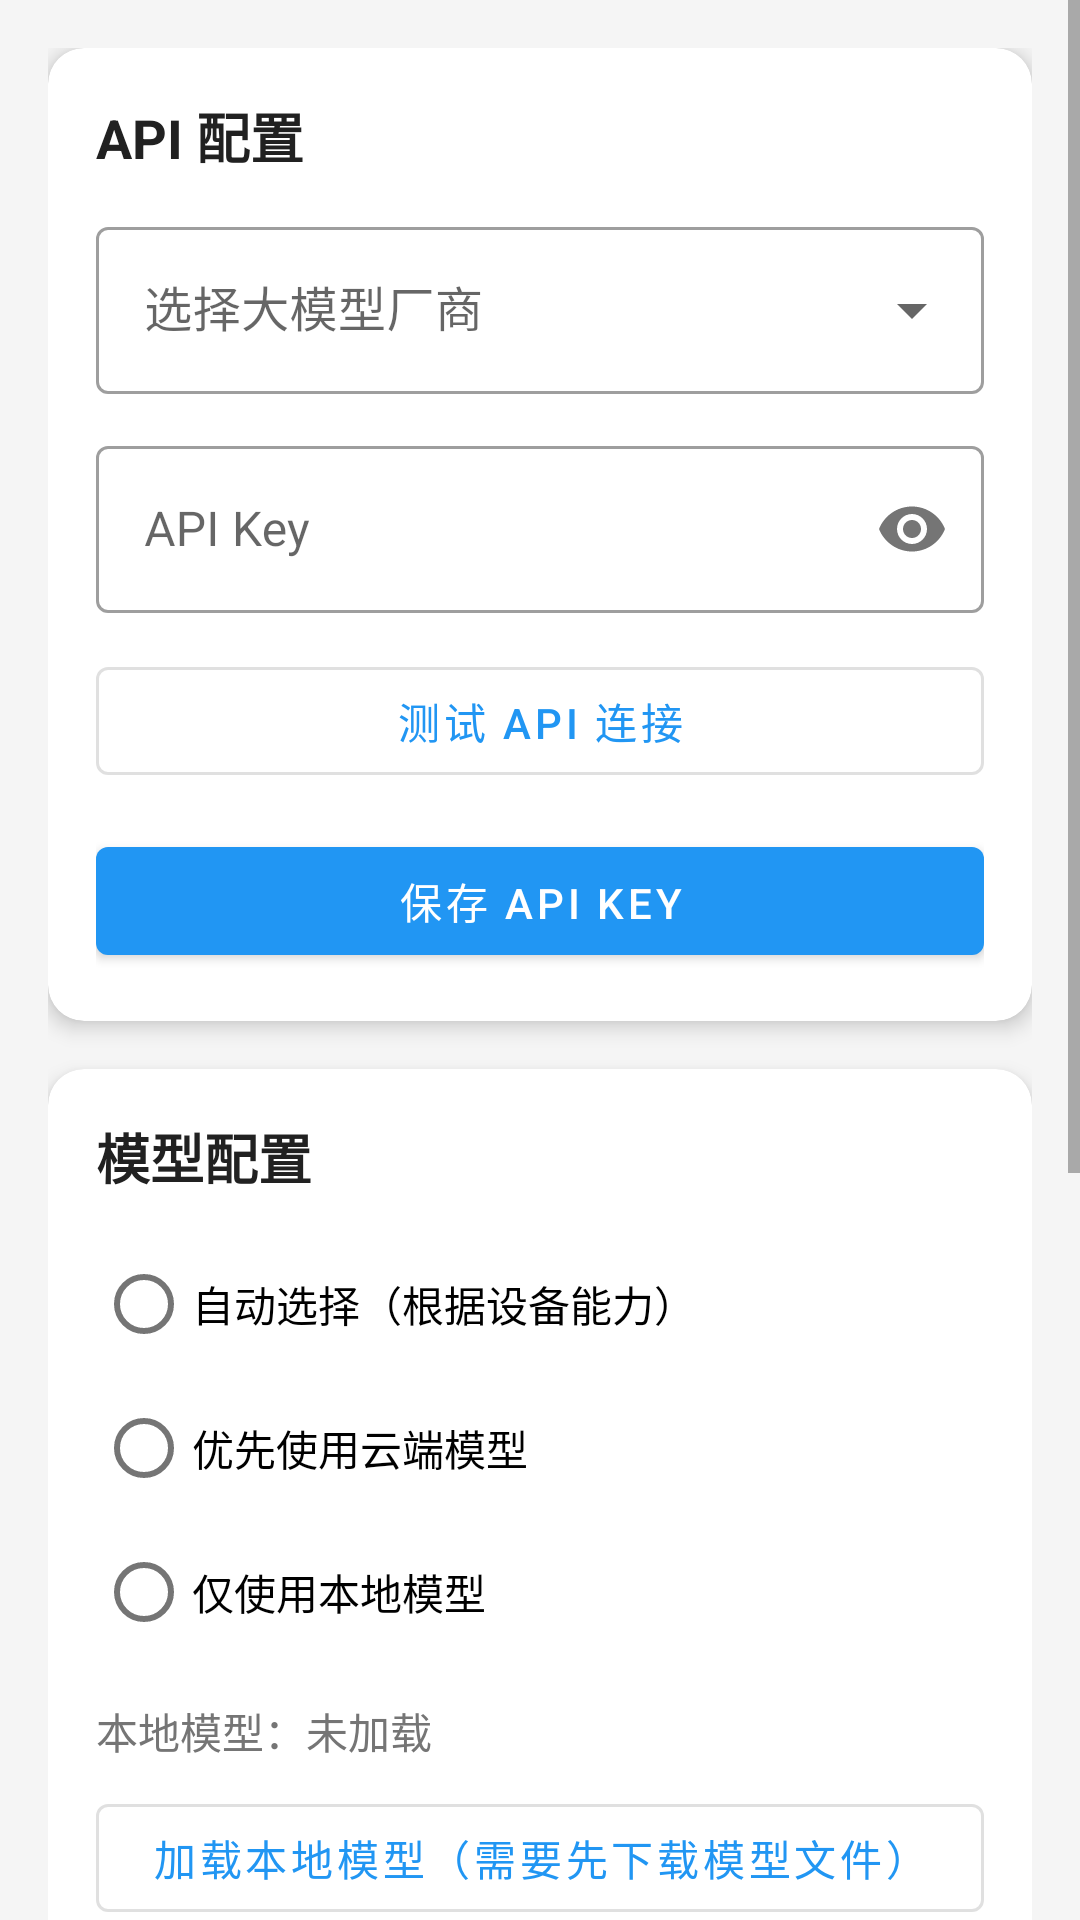

Android layout source for this screen:
<!-- AndroidManifest.xml: activity theme Theme.AndroidAgent -->
<!-- res/layout/activity_settings.xml -->
<?xml version="1.0" encoding="utf-8"?>
<ScrollView xmlns:android="http://schemas.android.com/apk/res/android"
    xmlns:app="http://schemas.android.com/apk/res-auto"
    android:layout_width="match_parent"
    android:layout_height="match_parent"
    android:background="@color/background">

    <LinearLayout
        android:layout_width="match_parent"
        android:layout_height="wrap_content"
        android:orientation="vertical"
        android:padding="16dp">

        
        <com.google.android.material.card.MaterialCardView
            android:layout_width="match_parent"
            android:layout_height="wrap_content"
            android:layout_marginBottom="16dp"
            app:cardCornerRadius="12dp"
            app:cardElevation="4dp">

            <LinearLayout
                android:layout_width="match_parent"
                android:layout_height="wrap_content"
                android:orientation="vertical"
                android:padding="16dp">

                <TextView
                    android:layout_width="wrap_content"
                    android:layout_height="wrap_content"
                    android:text="@string/api_config_title"
                    android:textSize="18sp"
                    android:textStyle="bold"
                    android:textColor="@color/primary_text" />

                
                <com.google.android.material.textfield.TextInputLayout
                    android:layout_width="match_parent"
                    android:layout_height="wrap_content"
                    android:layout_marginTop="12dp"
                    android:hint="选择大模型厂商"
                    style="@style/Widget.MaterialComponents.TextInputLayout.OutlinedBox.ExposedDropdownMenu">

                    <AutoCompleteTextView
                        android:id="@+id/vendorSpinner"
                        android:layout_width="match_parent"
                        android:layout_height="wrap_content"
                        android:inputType="none" />

                </com.google.android.material.textfield.TextInputLayout>

                
                <com.google.android.material.textfield.TextInputLayout
                    android:layout_width="match_parent"
                    android:layout_height="wrap_content"
                    android:layout_marginTop="12dp"
                    android:hint="API Key"
                    app:passwordToggleEnabled="true"
                    style="@style/Widget.MaterialComponents.TextInputLayout.OutlinedBox">

                    <com.google.android.material.textfield.TextInputEditText
                        android:id="@+id/apiKeyInput"
                        android:layout_width="match_parent"
                        android:layout_height="wrap_content"
                        android:inputType="textPassword" />

                </com.google.android.material.textfield.TextInputLayout>

                
                <com.google.android.material.textfield.TextInputLayout
                    android:id="@+id/modelSpinnerLayout"
                    android:layout_width="match_parent"
                    android:layout_height="wrap_content"
                    android:layout_marginTop="12dp"
                    android:hint="选择模型"
                    style="@style/Widget.MaterialComponents.TextInputLayout.OutlinedBox.ExposedDropdownMenu"
                    android:visibility="gone">

                    <AutoCompleteTextView
                        android:id="@+id/modelSpinner"
                        android:layout_width="match_parent"
                        android:layout_height="wrap_content"
                        android:inputType="none" />

                </com.google.android.material.textfield.TextInputLayout>

                
                <com.google.android.material.button.MaterialButton
                    android:id="@+id/testApiButton"
                    android:layout_width="match_parent"
                    android:layout_height="wrap_content"
                    android:layout_marginTop="12dp"
                    android:text="测试 API 连接"
                    style="@style/Widget.MaterialComponents.Button.OutlinedButton" />

                
                <TextView
                    android:id="@+id/apiTestStatus"
                    android:layout_width="match_parent"
                    android:layout_height="wrap_content"
                    android:layout_marginTop="8dp"
                    android:text=""
                    android:textColor="@color/secondary_text"
                    android:textSize="12sp"
                    android:visibility="gone" />

                
                <com.google.android.material.button.MaterialButton
                    android:id="@+id/saveApiKeyButton"
                    android:layout_width="match_parent"
                    android:layout_height="wrap_content"
                    android:layout_marginTop="12dp"
                    android:text="保存 API Key" />

            </LinearLayout>

        </com.google.android.material.card.MaterialCardView>

        
        <com.google.android.material.card.MaterialCardView
            android:layout_width="match_parent"
            android:layout_height="wrap_content"
            android:layout_marginBottom="16dp"
            app:cardCornerRadius="12dp"
            app:cardElevation="4dp">

            <LinearLayout
                android:layout_width="match_parent"
                android:layout_height="wrap_content"
                android:orientation="vertical"
                android:padding="16dp">

                <TextView
                    android:layout_width="wrap_content"
                    android:layout_height="wrap_content"
                    android:text="@string/model_config_title"
                    android:textSize="18sp"
                    android:textStyle="bold"
                    android:textColor="@color/primary_text" />

                
                <RadioGroup
                    android:id="@+id/modelSelectionGroup"
                    android:layout_width="match_parent"
                    android:layout_height="wrap_content"
                    android:layout_marginTop="12dp">

                    <RadioButton
                        android:id="@+id/autoModelRadio"
                        android:layout_width="match_parent"
                        android:layout_height="wrap_content"
                        android:text="自动选择（根据设备能力）" />

                    <RadioButton
                        android:id="@+id/cloudFirstRadio"
                        android:layout_width="match_parent"
                        android:layout_height="wrap_content"
                        android:text="优先使用云端模型" />

                    <RadioButton
                        android:id="@+id/localOnlyRadio"
                        android:layout_width="match_parent"
                        android:layout_height="wrap_content"
                        android:text="仅使用本地模型" />

                </RadioGroup>

                
                <TextView
                    android:id="@+id/localModelStatus"
                    android:layout_width="match_parent"
                    android:layout_height="wrap_content"
                    android:layout_marginTop="12dp"
                    android:text="本地模型：未加载"
                    android:textColor="@color/secondary_text" />

                
                <com.google.android.material.button.MaterialButton
                    android:id="@+id/loadLocalModelButton"
                    android:layout_width="match_parent"
                    android:layout_height="wrap_content"
                    android:layout_marginTop="8dp"
                    android:text="加载本地模型（需要先下载模型文件）"
                    style="@style/Widget.MaterialComponents.Button.OutlinedButton" />

                
                <TextView
                    android:id="@+id/modelDownloadHint"
                    android:layout_width="match_parent"
                    android:layout_height="wrap_content"
                    android:layout_marginTop="8dp"
                    android:text="提示：本地模型文件较大，未包含在安装包中。\n建议使用云端模型（阿里云百炼、DeepSeek、Kimi），只需 API Key 即可使用。"
                    android:textColor="@color/secondary_text"
                    android:textSize="12sp" />

            </LinearLayout>

        </com.google.android.material.card.MaterialCardView>

        
        <com.google.android.material.card.MaterialCardView
            android:layout_width="match_parent"
            android:layout_height="wrap_content"
            android:layout_marginBottom="16dp"
            app:cardCornerRadius="12dp"
            app:cardElevation="4dp">

            <LinearLayout
                android:layout_width="match_parent"
                android:layout_height="wrap_content"
                android:orientation="vertical"
                android:padding="16dp">

                <TextView
                    android:layout_width="wrap_content"
                    android:layout_height="wrap_content"
                    android:text="@string/voice_config_title"
                    android:textSize="18sp"
                    android:textStyle="bold"
                    android:textColor="@color/primary_text" />

                
                <com.google.android.material.switchmaterial.SwitchMaterial
                    android:id="@+id/voiceInputSwitch"
                    android:layout_width="match_parent"
                    android:layout_height="wrap_content"
                    android:layout_marginTop="12dp"
                    android:text="启用语音输入" />

                
                <com.google.android.material.switchmaterial.SwitchMaterial
                    android:id="@+id/voiceOutputSwitch"
                    android:layout_width="match_parent"
                    android:layout_height="wrap_content"
                    android:layout_marginTop="8dp"
                    android:text="启用语音输出（TTS）" />

            </LinearLayout>

        </com.google.android.material.card.MaterialCardView>

        
        <com.google.android.material.card.MaterialCardView
            android:layout_width="match_parent"
            android:layout_height="wrap_content"
            app:cardCornerRadius="12dp"
            app:cardElevation="4dp">

            <LinearLayout
                android:layout_width="match_parent"
                android:layout_height="wrap_content"
                android:orientation="vertical"
                android:padding="16dp">

                <TextView
                    android:layout_width="wrap_content"
                    android:layout_height="wrap_content"
                    android:text="@string/about_title"
                    android:textSize="18sp"
                    android:textStyle="bold"
                    android:textColor="@color/primary_text" />

                <TextView
                    android:layout_width="match_parent"
                    android:layout_height="wrap_content"
                    android:layout_marginTop="8dp"
                    android:text="AI Agent v1.0.0"
                    android:textColor="@color/secondary_text" />

                <TextView
                    android:layout_width="match_parent"
                    android:layout_height="wrap_content"
                    android:text="支持多厂商大模型，本地 + 云端混合执行"
                    android:textColor="@color/secondary_text" />

            </LinearLayout>

        </com.google.android.material.card.MaterialCardView>

    </LinearLayout>

</ScrollView>
<!-- resources referenced by this layout -->
<resources>
  <color name="background">#FFF5F5F5</color>
  <color name="primary_text">#FF212121</color>
  <color name="secondary_text">#FF757575</color>
  <string name="about_title">关于</string>
  <string name="api_config_title">API 配置</string>
  <string name="model_config_title">模型配置</string>
  <string name="voice_config_title">语音配置</string>
  <style name="Theme.AndroidAgent" parent="Theme.MaterialComponents.DayNight.DarkActionBar">
          
          <item name="colorPrimary">@color/primary</item>
          <item name="colorPrimaryVariant">@color/primary_dark</item>
          <item name="colorOnPrimary">@color/white</item>
          
          <item name="colorSecondary">@color/accent</item>
          <item name="colorOnSecondary">@color/black</item>
          
          <item name="android:statusBarColor">?attr/colorPrimaryVariant</item>
      </style>
  <color name="primary">#FF2196F3</color>
  <color name="primary_dark">#FF1976D2</color>
  <color name="white">#FFFFFFFF</color>
  <color name="accent">#FF03DAC5</color>
  <color name="black">#FF000000</color>
</resources>
